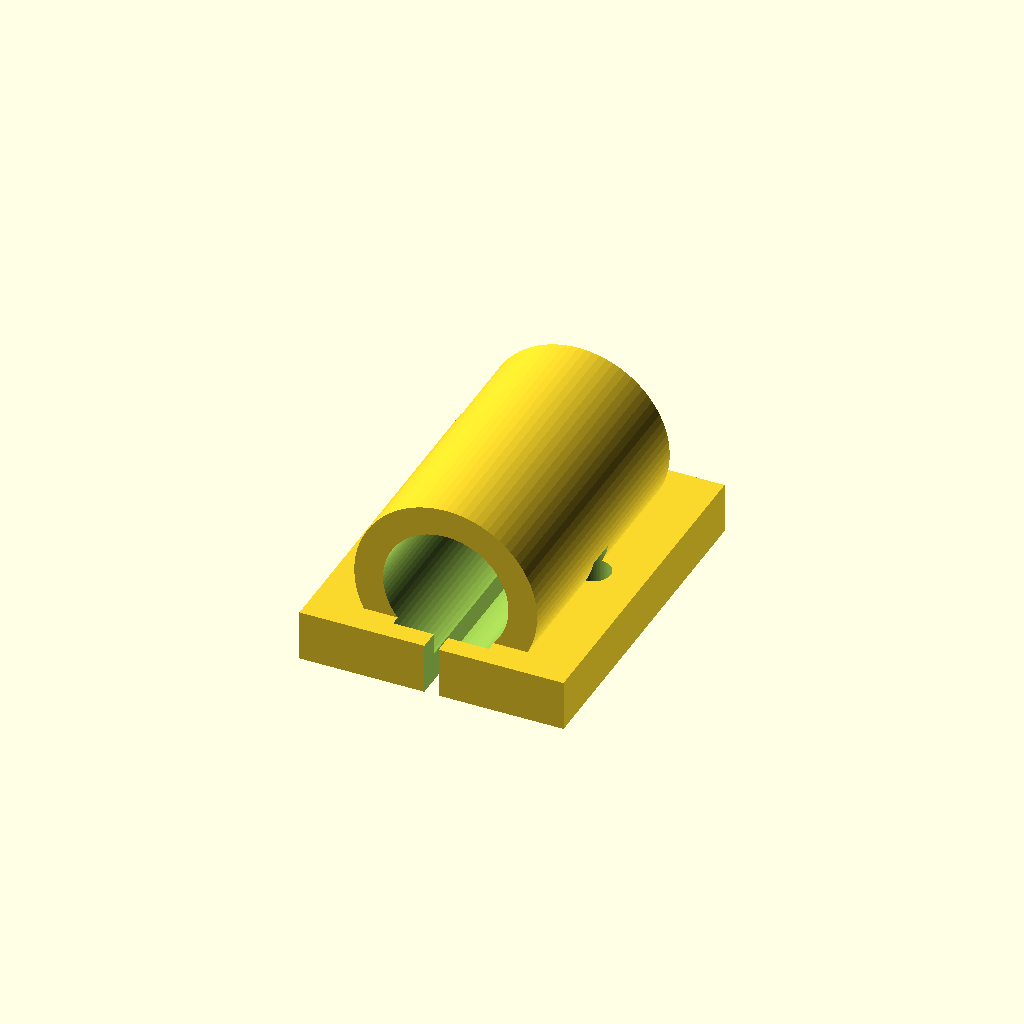
Cell 1 — every parameter at its default value.
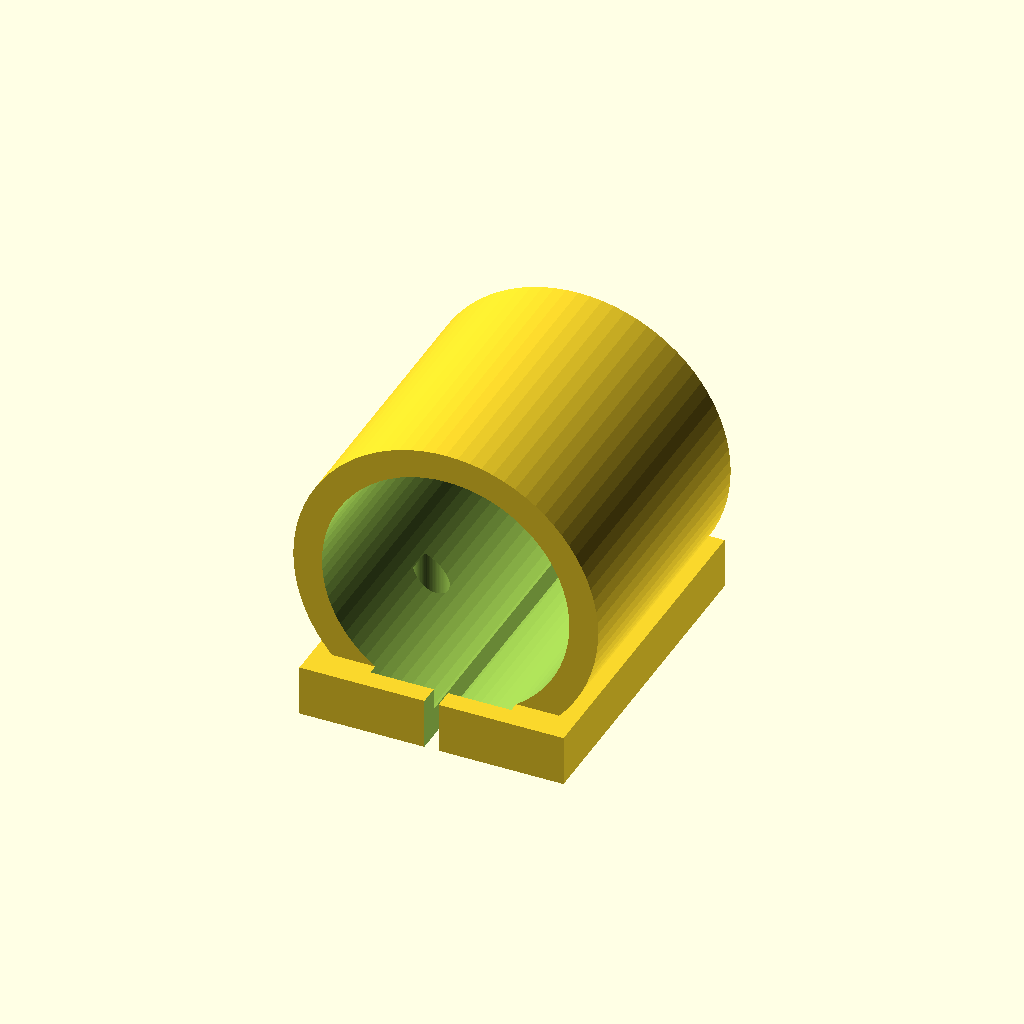
Cell 2: laser_d = 24 (everything else at default).
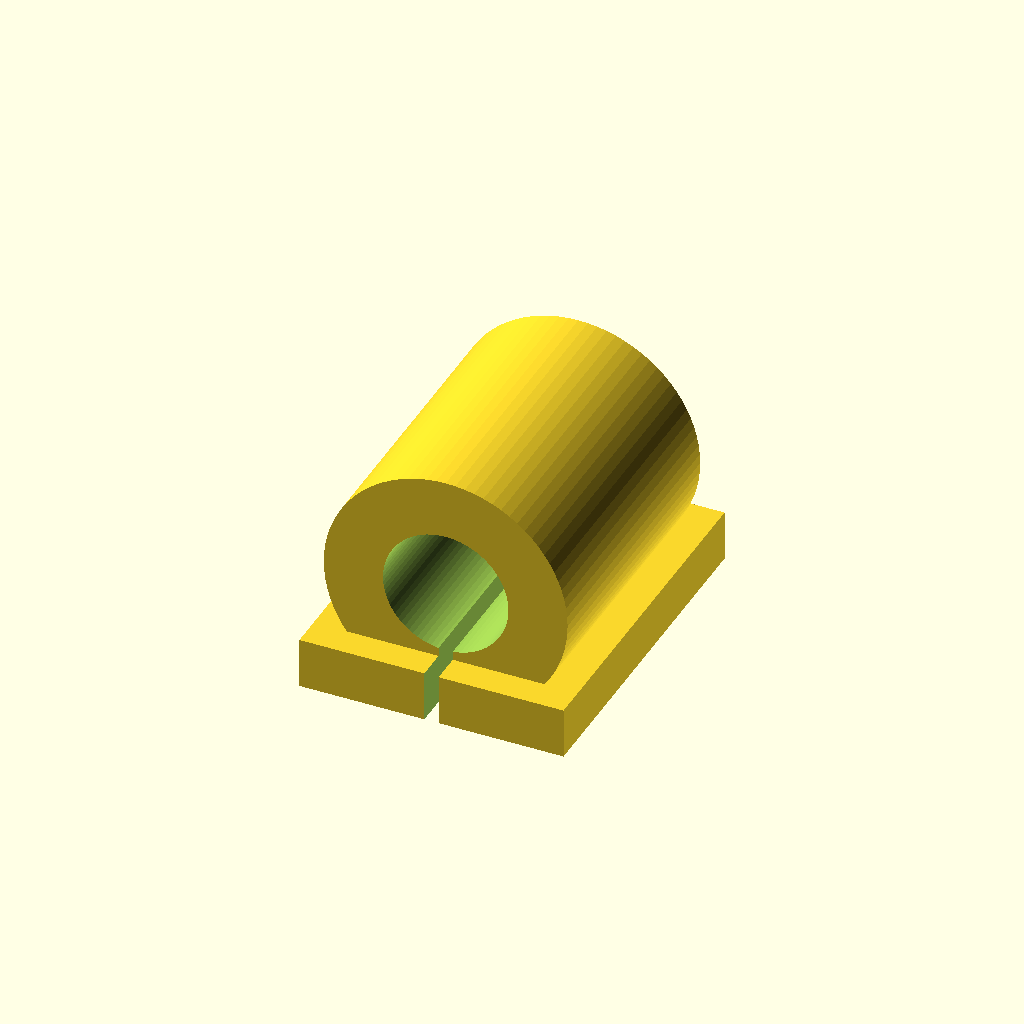
Cell 3 — wall set to 6, the other parameters unchanged.
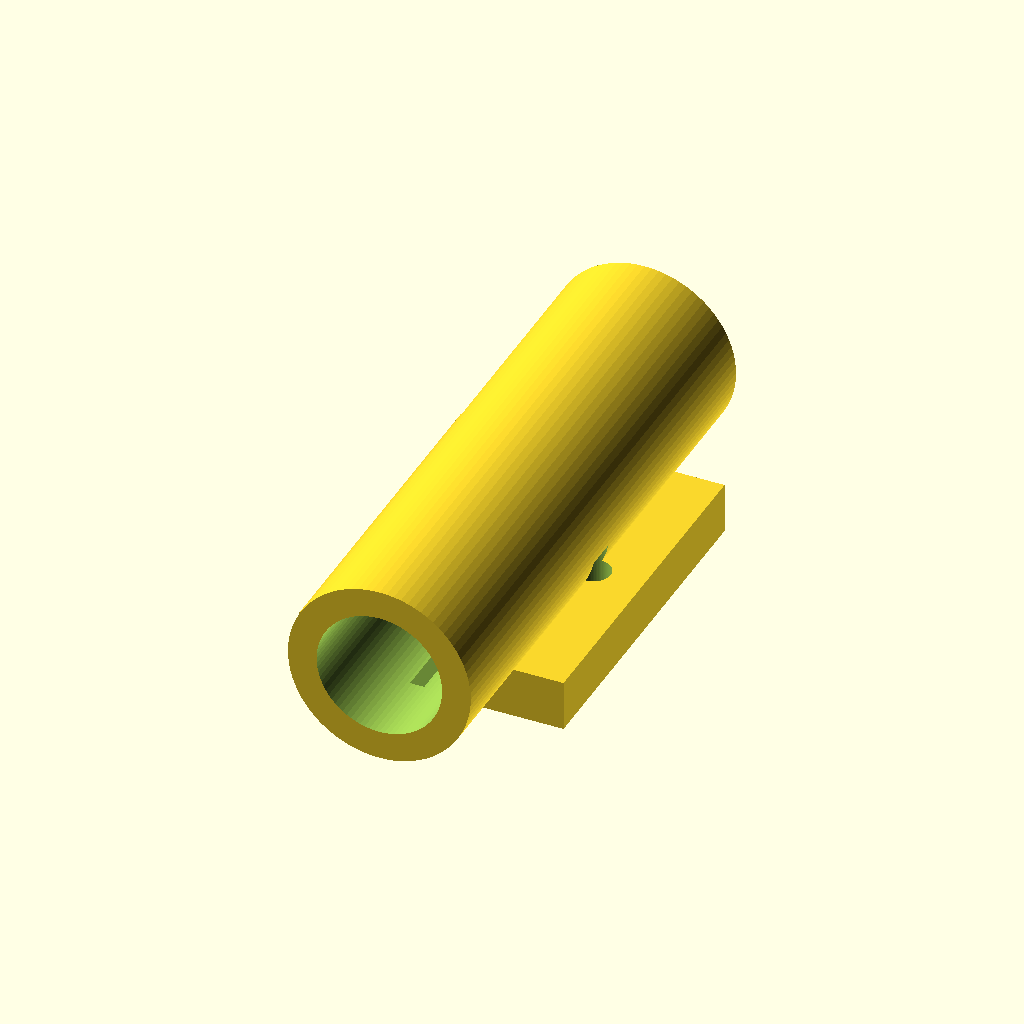
Cell 4: length = 56 (everything else at default).
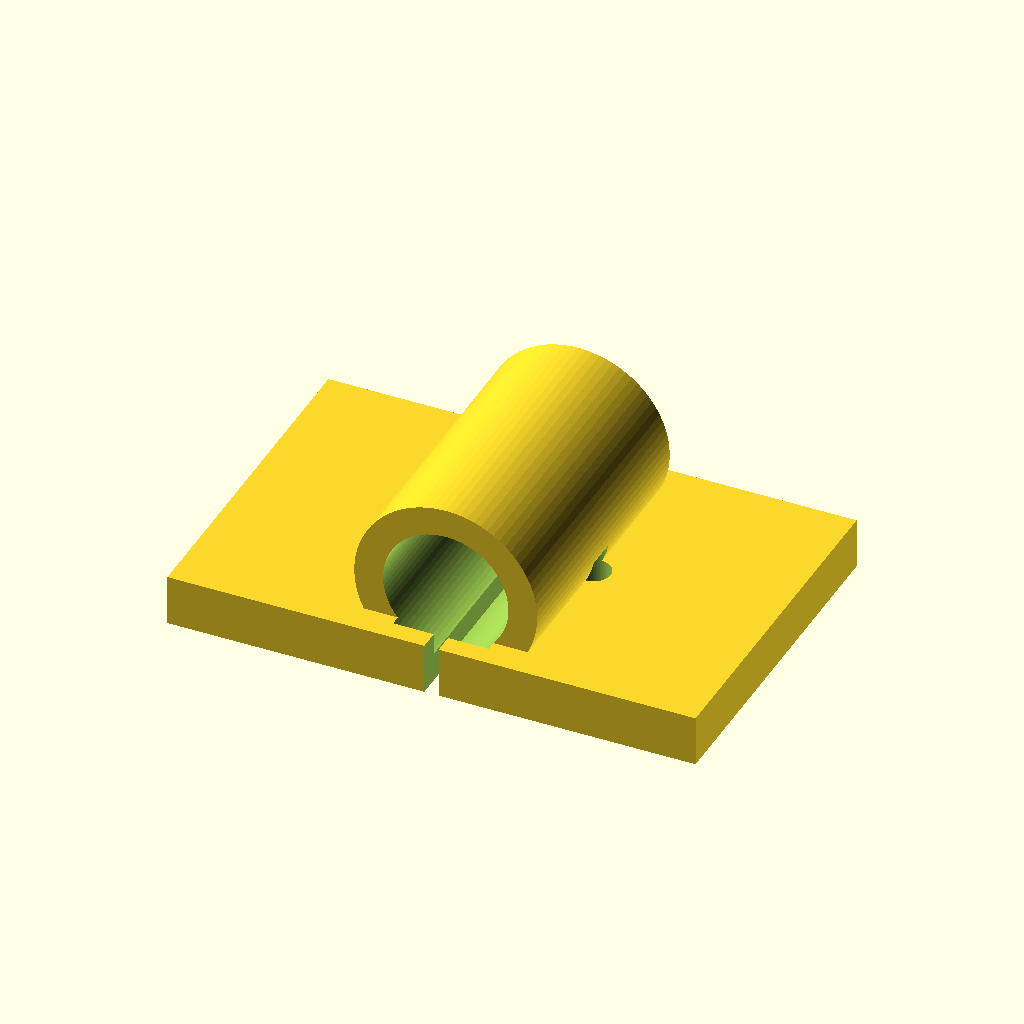
Cell 5 — base_w set to 52, the other parameters unchanged.
One fixed orthographic camera (rotation 55°, 0°, 25°; colour scheme Cornfield) for every cell.
OpenSCAD source file projects/laser-harp-modern/mechanics/openscad/laser_clamp.scad:
// Parametric clamp for a low-power cylindrical laser module.
laser_d = 12.0;
clearance = 0.35;
wall = 3.0;
length = 28.0;
base_w = 26.0;
base_l = 34.0;
mount_hole_d = 3.4;
$fn = 80;

difference() {
  union() {
    rotate([90,0,0]) cylinder(h=length, d=laser_d + 2*wall, center=true);
    translate([-base_w/2,-base_l/2,-laser_d/2-wall]) cube([base_w,base_l,5]);
  }
  rotate([90,0,0]) cylinder(h=length+2, d=laser_d+clearance, center=true);
  translate([0,0,-20]) cube([1.4,40,40], center=true);
  for (x=[-8,8]) translate([x,0,-laser_d/2-wall-1]) cylinder(h=8,d=mount_hole_d);
}
Customizer parameters (derived from the source; name, type, default, range or options):
laser_d: number, default 12
clearance: number, default 0.35
wall: number, default 3
length: number, default 28
base_w: number, default 26
base_l: number, default 34
mount_hole_d: number, default 3.4
